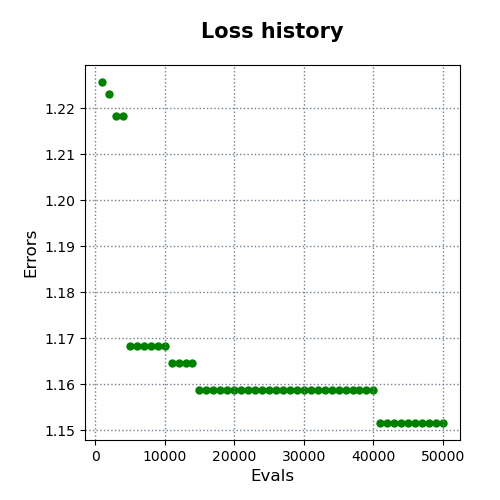

The data file committed next to this chart (first rows):
evals, errors
1000, 1.226
2000, 1.223
3000, 1.218
4000, 1.218
5000, 1.168
6000, 1.168
7000, 1.168
8000, 1.168
9000, 1.168
10000, 1.168
11000, 1.165
12000, 1.165
13000, 1.165
14000, 1.165
15000, 1.159
16000, 1.159
17000, 1.159
18000, 1.159
19000, 1.159
20000, 1.159
21000, 1.159
22000, 1.159
23000, 1.159
24000, 1.159
25000, 1.159
26000, 1.159
27000, 1.159
28000, 1.159
29000, 1.159
30000, 1.159
31000, 1.159
32000, 1.159
33000, 1.159
34000, 1.159
35000, 1.159
36000, 1.159
37000, 1.159
38000, 1.159
39000, 1.159
40000, 1.159
41000, 1.152
42000, 1.152
43000, 1.152
44000, 1.152
45000, 1.152
46000, 1.152
47000, 1.152
48000, 1.152
49000, 1.152
50000, 1.152
